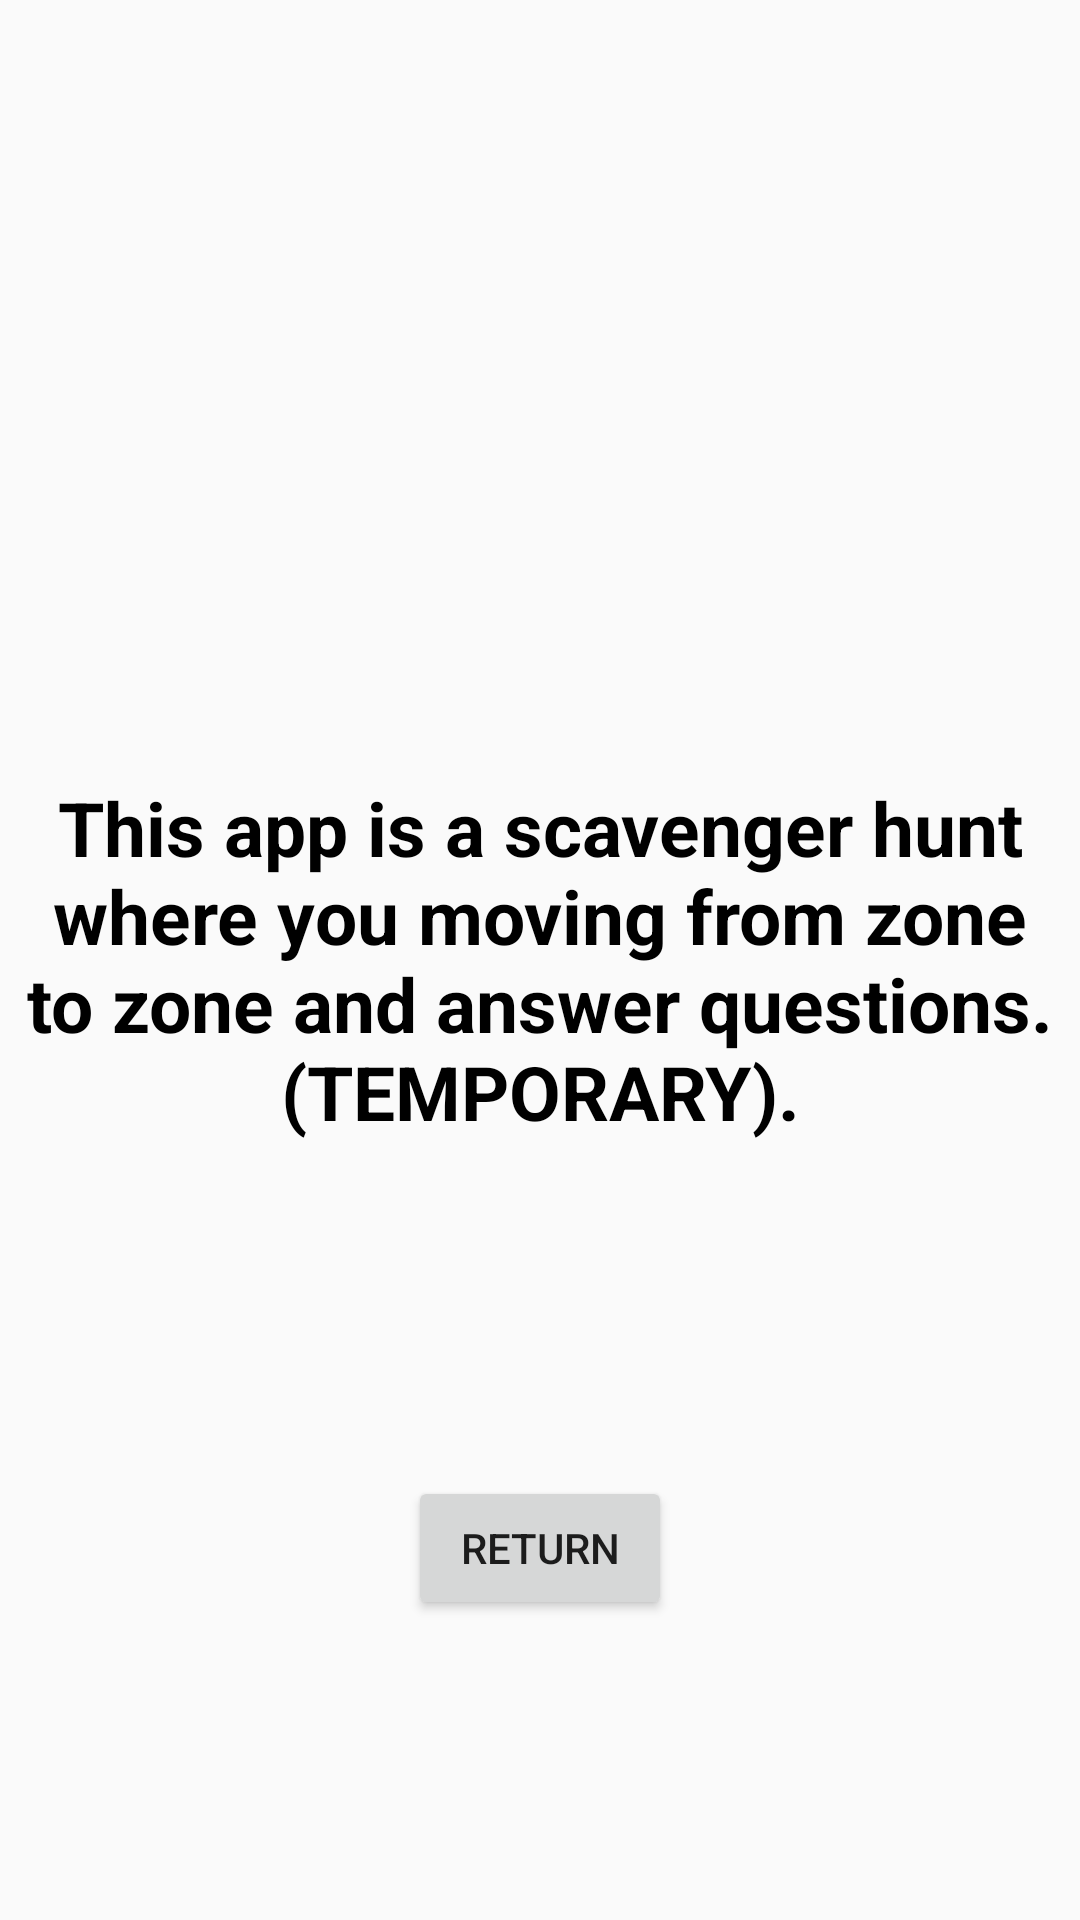

Here is an Android app screen rendered from its layout file. Give the layout XML and the strings, colors and styles it references.
<!-- AndroidManifest.xml: application theme AppTheme -->
<!-- res/layout/activity_about.xml -->
<?xml version="1.0" encoding="utf-8"?>
<RelativeLayout xmlns:android="http://schemas.android.com/apk/res/android"
    xmlns:app="http://schemas.android.com/apk/res-auto"
    xmlns:tools="http://schemas.android.com/tools"
    android:layout_width="match_parent"
    android:layout_height="match_parent"
    tools:context="com.cmput401f17.eplscavengerhunt.activity.AboutActivity">

    <TextView
        android:id="@+id/about_text_view"
        android:layout_width="match_parent"
        android:layout_height="match_parent"
        android:gravity="center"
        android:layout_marginTop="0dp"
        android:text="@string/about_text"
        android:textColor="#000"
        android:textSize="25sp"
        android:textStyle="bold" />
    <Button
        android:id="@+id/about_return_button"
        android:layout_width="wrap_content"
        android:layout_height="wrap_content"
        android:layout_weight="1"
        android:text="@string/return_button_text"
        android:layout_marginBottom="100dp"
        android:layout_alignParentBottom="true"
        android:layout_centerHorizontal="true" />

</RelativeLayout>
<!-- resources referenced by this layout -->
<resources>
  <string name="about_text">This app is a scavenger hunt where you moving from zone to zone and
      answer questions. (TEMPORARY).</string>
  <string name="return_button_text">RETURN</string>
  <style name="AppTheme" parent="Theme.AppCompat.Light">
          
          <item name="colorPrimary">@color/colorPrimary</item>
          <item name="colorPrimaryDark">@color/colorPrimaryDark</item>
          <item name="colorAccent">@color/colorAccent</item>
          <item name="windowNoTitle">true</item>
          <item name="windowActionBar">false</item>
          <item name="android:windowFullscreen">true</item>
          <item name="android:windowContentOverlay">@null</item>
      </style>
  <color name="colorPrimary">#3F51B5</color>
  <color name="colorPrimaryDark">#303F9F</color>
  <color name="colorAccent">#000000</color>
</resources>
